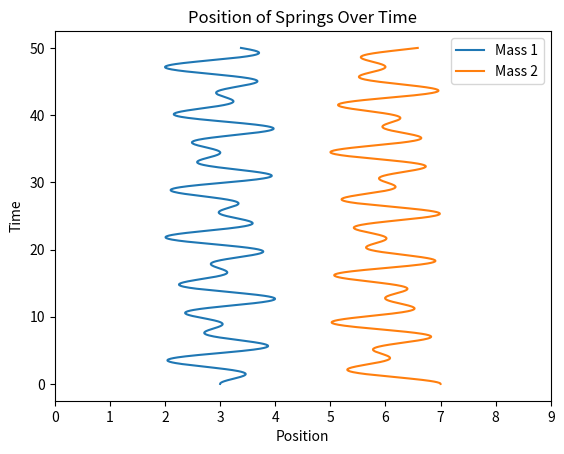

This chart was generated by the following Python code:
# -*- coding: utf-8 -*-
"""
Created on Wed Feb 27 11:08:56 2019

@author: Courtney Magnuson
"""
import numpy as np
import matplotlib.pyplot as plt

def freq_and_modes(matrix, k_over_m):
    """
    Determine the frequencies and normalized 
    eigenvectors of a matrix
    
    Parameters
    ----------
    matrix : array
        n x n array
        
    k_over_m : float 
        value of pring constant (k) divided by
        mass of spring (m)
    
    Returns
    -------
    freq : array
        frequencies of matrix
        
    modes : array
        normalized eigenvectors (modes)
    
    """
    val, vect = np.linalg.eigh(matrix)
    
        #for different masses, use eig with no h
    
    freq = np.sqrt(val)
    return freq, vect

mat = np.array([[2, -1],
                [-1, 2]])

#mat = np.array([[2, -.1],
          #      [-1, .2]])      #matrix for m2 = 10m1

F, M = freq_and_modes(mat, 1)
print(F,M)

def comp_from_ics(x_init, modes):
    """
    Determine the coefficients a and b for the 
    normalized eigenvectors
    
    Parameters
    ----------
    x_init : array
        1 x n array. initial x positions
        
    modes : array 
        n x n array. normalized eigenvector 
    
    Returns
    -------
    floats
        coefficients a and b. a associated with
        eigenvector 1, b with 2.
    
    """
    a = x_init @ modes[:,0]
    b = x_init @ modes[:,1]
    return a,b



#x = np.array([1,-1]) #normal mode same mass
#x = np.array([1,1])  #normal mode same mass
#x = np.array([1,0])  #test position
x = np.array([0,1])  #test position
    #(1 0) does not oscillate "nicely"; there is no regular 
    #pattern for each mass's movement
    #initial x of (1 0) and (0 1) are the same but opposite
    
#x = np.array([0.88012902, 0.05386091]) #normal mode 10m and m
    # move the smaller mass to the right .880... units, the larger to the right .053... units
#x = np.array([-0.47473457,  0.99854845])
    #move the smaller mass to the left .4747.. units, the larger to the right .998... units
    
    #eigenvectors cause the masses to move harmonically
    
#(1 0) and (0 1) are different because the masses are different.  moving the larger mass will 
    #affect the smaller mass more than if vice versa

A, B = comp_from_ics(x,M)



def position_of_masses(f_and_m, coef, matrix, x_init, t):
    freq, modes = f_and_m(matrix, 1)
    a, b = coef(x_init, modes)
    x_pos = (a * np.cos(freq[0]*t)*modes[:,0] 
            + b * np.cos(freq[1]*t)*modes[:,1])
    return x_pos



t_init = 0
t_end = 50
N_times = 1000

time = np.linspace(t_init, t_end, num=N_times)

# So that we can multiply the array of times by two dimensinoal vectors
# later.

time = time.reshape(N_times, 1)

#print(position_of_masses(freq_and_modes, comp_from_ics, mat, x, time))




def plot_motion_of_masses(x, time, title='bad title'):
    """
    Function to make a plot of motion of masses as a function of time. The time
    should be on the vertical axis and the position on the horizontal axis.
    
    Parameters
    ----------
    x : array of position, N_times by 2 elements
        The array of positions, set up so that x[:, 0] is the position of mass
        1 relative to equilibrium and x[:, 1] is the position of mass 2.
    time : array of times
        Times at which the positions have been calculated.
    title : str
        A descriptive title for the plot to make grading easier.
    """
    # Nothing special about these, but they look nice
    x1_equilibrium_pos = 3
    x2_equilibrium_pos = 6

    x1 = x[:, 0] + x1_equilibrium_pos
    x2 = x[:, 1] + x2_equilibrium_pos

    plt.plot(x1, time, label='Mass 1')
    plt.plot(x2, time, label='Mass 2')
    plt.xlabel("Position")
    plt.ylabel("Time")
    plt.xlim(0, 9)
    plt.legend()
    plt.title(title)
    
x_pos = position_of_masses(freq_and_modes, comp_from_ics, mat, x, time)
plot_motion_of_masses(x_pos, time, title='Position of Springs Over Time')


